Image classification data set "LeafDisease" (ArticleCodeHub/DeepEMPR on GitHub). Class labels (5): brown leaf spot, cercospora leaf spot, healthy leaf, leaf miner damage, rust disease.

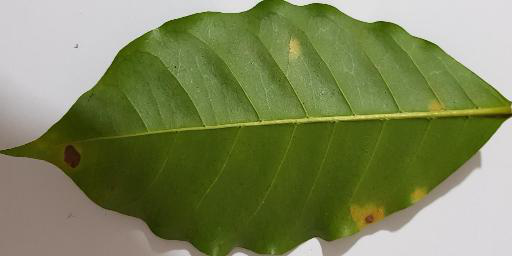
Label: rust disease

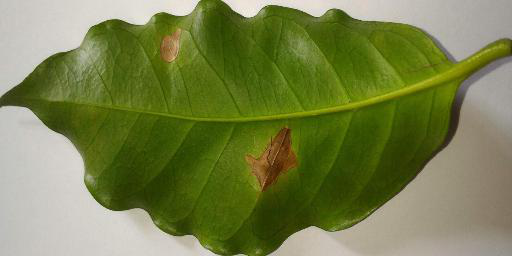
Label: leaf miner damage

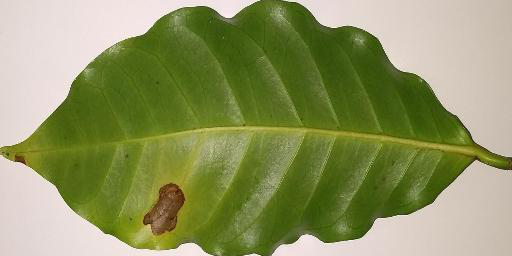
Label: brown leaf spot

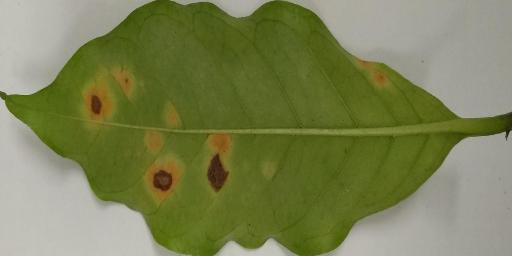
Label: rust disease

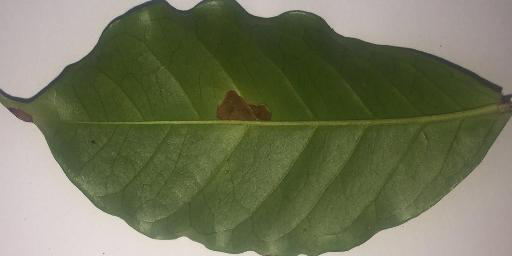
Label: leaf miner damage

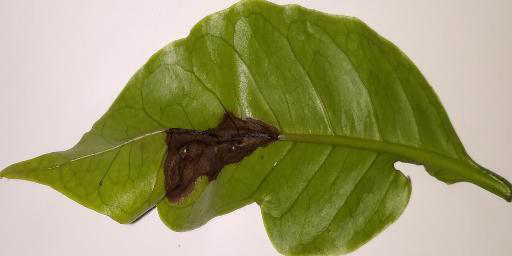
Label: brown leaf spot
